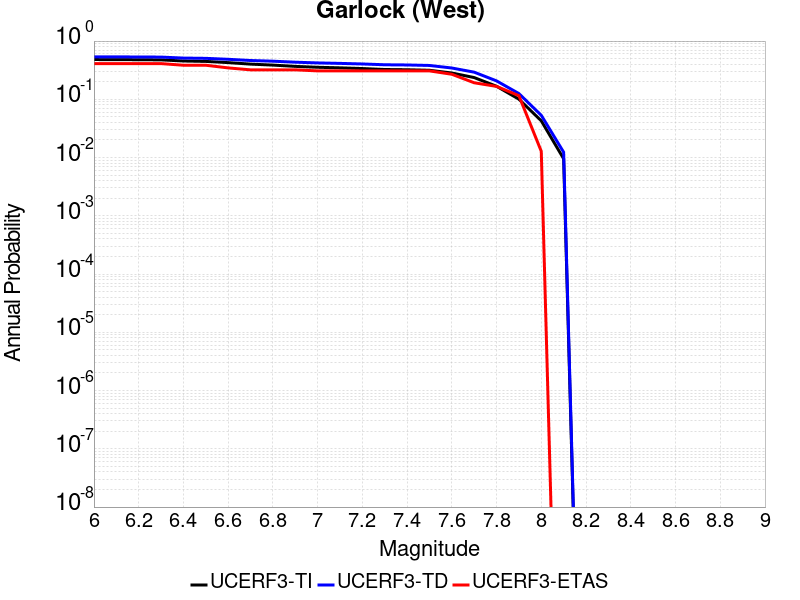

Data behind this chart, as committed beside it:
Magnitude, UCERF3-TI Prob, UCERF3-TD Prob, UCERF3-ETAS Prob
6.0, 0.4816, 0.5362, 0.4103
6.1, 0.4802, 0.5349, 0.4103
6.2, 0.4784, 0.5333, 0.4103
6.3, 0.4755, 0.5307, 0.4103
6.4, 0.4546, 0.5105, 0.3846
6.5, 0.4474, 0.505, 0.3846
6.6, 0.4266, 0.4863, 0.3462
6.7, 0.402, 0.4637, 0.3205
6.8, 0.3868, 0.4512, 0.3205
6.9, 0.3675, 0.4337, 0.3205
7.0, 0.3548, 0.4216, 0.3077
7.1, 0.347, 0.4138, 0.3077
7.2, 0.3375, 0.4043, 0.3077
7.3, 0.3249, 0.3919, 0.3077
7.4, 0.3219, 0.3888, 0.3077
7.5, 0.3151, 0.3812, 0.3077
7.6, 0.2831, 0.3448, 0.2692
7.7, 0.2362, 0.2925, 0.1923
7.8, 0.1676, 0.2072, 0.1667
7.9, 0.1005, 0.1255, 0.1154
8.0, 0.04271, 0.05318, 0.01282
8.1, 0.009538, 0.01236, 0.0
